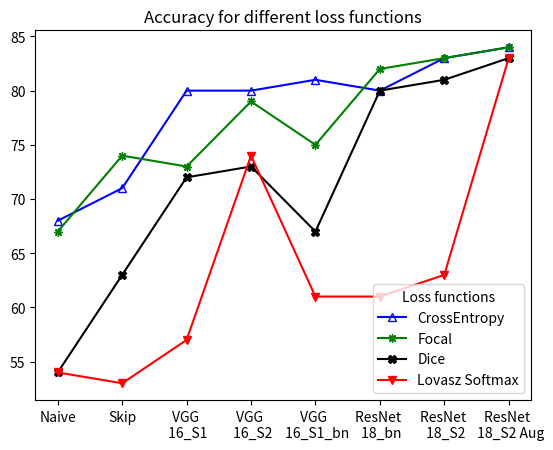

Source code (Python):
import matplotlib.pyplot as plt
import numpy as np

def plot_accuracy():
    x=np.arange(6)

    fig=plt.figure()
    fig.show()
    ax=fig.add_subplot(111)
    
    x = range(0,8)
    
    models = ['Naive','Skip','VGG \nFCN','VGG \nFCN 8','VGG \nFCN BN','Resnet \nDecoder','Resnet \nFCN8', "Resnet \nFCN8 (Aug)"]

    acc_ce = [68, 71, 80, 80, 81, 80, 83, 84]
    acc_dice = [54, 63, 72, 73, 67, 80, 81, 83]
    acc_focal  = [67, 74, 73, 79, 75, 82, 83, 84]
    acc_sm = [54, 53, 57, 74, 61, 61, 63, 83]

    ax.plot(x,acc_ce,c='b',marker="^",ls="-", label='CrossEntropy',fillstyle='none')
    ax.plot(x,acc_focal,c='g',marker=(8,2,0),ls="-", label='Focal')
    ax.plot(x,acc_dice,c='k', marker="X", ls='-',label='Dice')
    ax.plot(x,acc_sm,c='r',marker="v",ls='-',label='Lovasz Softmax')


    models = ['Naive','Skip','VGG \n 16_S1','VGG \n 16_S2','VGG \n 16_S1_bn','ResNet \n 18_bn','ResNet \n 18_S2', "ResNet \n 18_S2 Aug"]
    ax.set_xticks(range(0,8))
    ax.set_xticklabels(models)

    plt.title("Accuracy for different loss functions")
    plt.legend(loc=4, title='Loss functions')
    plt.savefig("accuracy.png")

if __name__ == "__main__":
    plot_accuracy()
